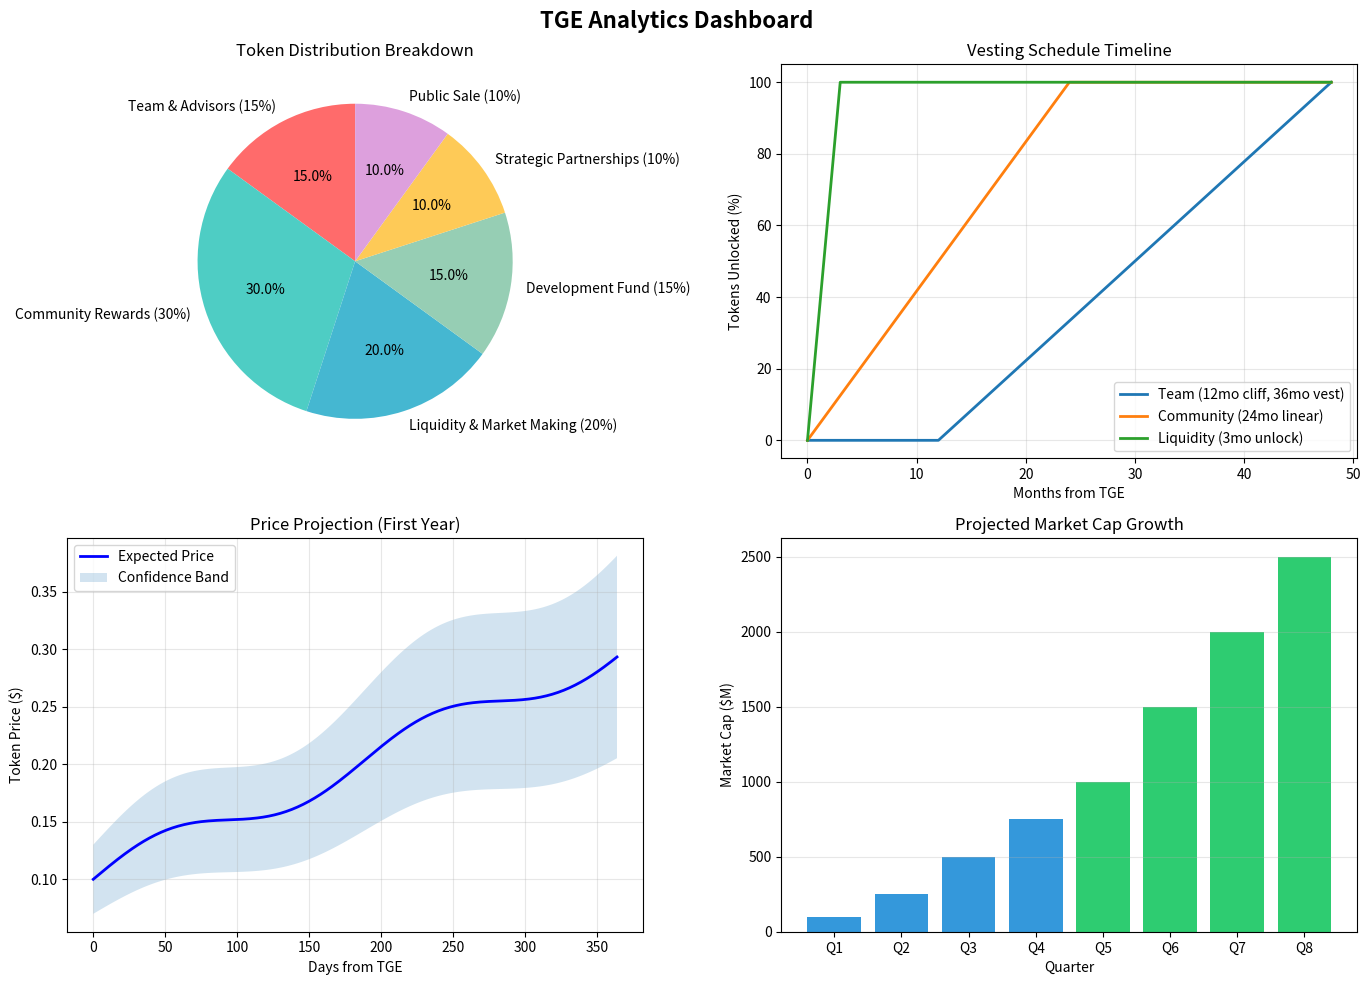

Here is the Python script that generated this plot:
import matplotlib.pyplot as plt
import numpy as np
from datetime import datetime, timedelta

# Create figure with subplots
fig, ((ax1, ax2), (ax3, ax4)) = plt.subplots(2, 2, figsize=(14, 10))
fig.suptitle('TGE Analytics Dashboard', fontsize=16, fontweight='bold')

# Plot 1: Token Distribution
labels = ['Team & Advisors (15%)', 'Community Rewards (30%)', 'Liquidity & Market Making (20%)', 
          'Development Fund (15%)', 'Strategic Partnerships (10%)', 'Public Sale (10%)']
sizes = [15, 30, 20, 15, 10, 10]
colors = ['#FF6B6B', '#4ECDC4', '#45B7D1', '#96CEB4', '#FECA57', '#DDA0DD']
ax1.pie(sizes, labels=labels, colors=colors, autopct='%1.1f%%', startangle=90)
ax1.set_title('Token Distribution Breakdown')

# Plot 2: Vesting Schedule
months = np.arange(0, 49, 1)
team_vesting = np.where(months < 12, 0, np.minimum((months - 12) / 36 * 100, 100))
community_vesting = np.minimum(months / 24 * 100, 100)
liquidity_vesting = np.where(months < 3, months / 3 * 100, 100)

ax2.plot(months, team_vesting, label='Team (12mo cliff, 36mo vest)', linewidth=2)
ax2.plot(months, community_vesting, label='Community (24mo linear)', linewidth=2)
ax2.plot(months, liquidity_vesting, label='Liquidity (3mo unlock)', linewidth=2)
ax2.set_xlabel('Months from TGE')
ax2.set_ylabel('Tokens Unlocked (%)')
ax2.set_title('Vesting Schedule Timeline')
ax2.legend()
ax2.grid(True, alpha=0.3)

# Plot 3: Price Projection
days = np.arange(0, 365)
price_base = 0.10
price_projection = price_base * (1 + 0.15 * np.sin(days/30) + days/365 * 2)
price_lower = price_projection * 0.7
price_upper = price_projection * 1.3

ax3.plot(days, price_projection, 'b-', label='Expected Price', linewidth=2)
ax3.fill_between(days, price_lower, price_upper, alpha=0.2, label='Confidence Band')
ax3.set_xlabel('Days from TGE')
ax3.set_ylabel('Token Price ($)')
ax3.set_title('Price Projection (First Year)')
ax3.legend()
ax3.grid(True, alpha=0.3)

# Plot 4: Market Cap Growth
market_cap_data = [100, 250, 500, 750, 1000, 1500, 2000, 2500]
quarters = ['Q1', 'Q2', 'Q3', 'Q4', 'Q5', 'Q6', 'Q7', 'Q8']
colors_bar = ['#3498db' if i < 4 else '#2ecc71' for i in range(len(quarters))]

ax4.bar(quarters, market_cap_data, color=colors_bar)
ax4.set_xlabel('Quarter')
ax4.set_ylabel('Market Cap ($M)')
ax4.set_title('Projected Market Cap Growth')
ax4.grid(True, alpha=0.3, axis='y')

plt.tight_layout()
plt.savefig('tge_analytics.png', dpi=300, bbox_inches='tight')
plt.show()

print('TGE Analytics plots saved as tge_analytics.png')